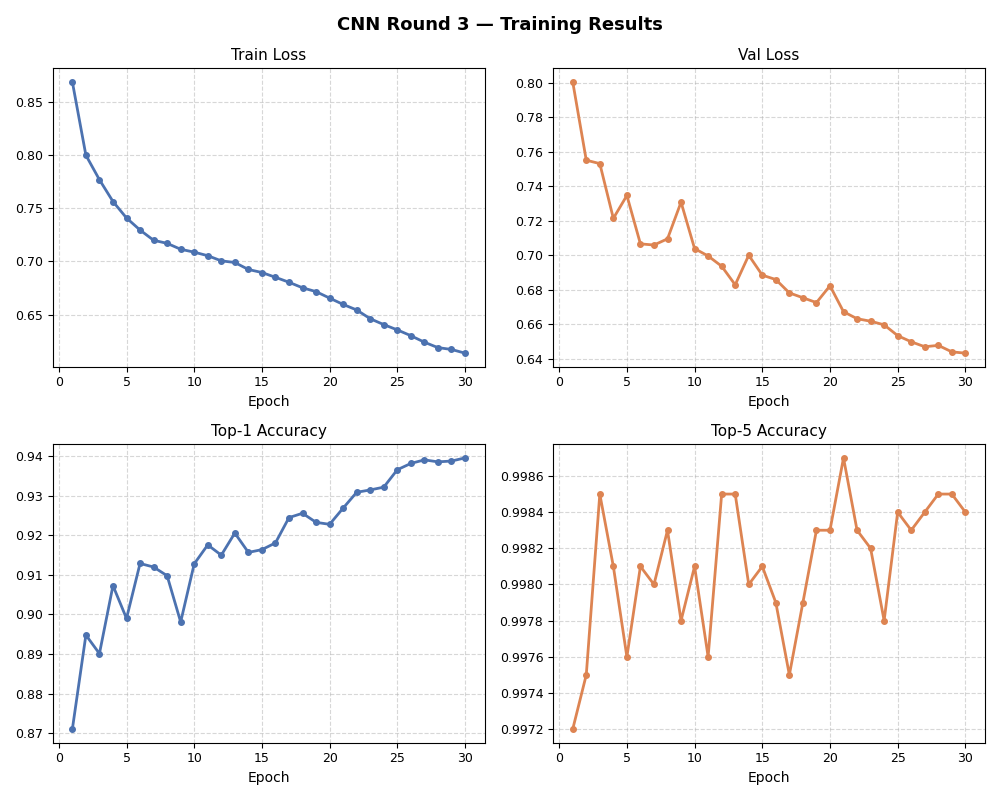

The table this chart was drawn from, first rows:
epoch, time, train/loss, metrics/accuracy_top1, metrics/accuracy_top5, val/loss, lr/pg0
1, 254.6, 0.869, 0.871, 0.9972, 0.8004, 0.006
2, 493.7, 0.8, 0.8948, 0.9975, 0.755, 0.009
3, 713.7, 0.7769, 0.8901, 0.9985, 0.753, 0.012
4, 930.8, 0.7564, 0.9073, 0.9981, 0.7213, 0.015
5, 1072, 0.7409, 0.899, 0.9976, 0.7345, 0.015
6, 1533, 0.7296, 0.9129, 0.9981, 0.7065, 0.01494
7, 1890, 0.72, 0.912, 0.998, 0.7058, 0.01477
8, 2028, 0.7171, 0.9098, 0.9983, 0.7094, 0.01448
9, 3328, 0.7115, 0.8981, 0.9978, 0.7307, 0.01408
10, 4394, 0.7088, 0.9128, 0.9981, 0.7038, 0.01357
11, 4531, 0.7055, 0.9176, 0.9976, 0.6995, 0.01298
12, 5189, 0.7006, 0.915, 0.9985, 0.6935, 0.01229
13, 5608, 0.6991, 0.9206, 0.9985, 0.6828, 0.01154
14, 5749, 0.6925, 0.9157, 0.998, 0.6999, 0.01071
15, 6575, 0.6896, 0.9164, 0.9981, 0.6884, 0.009844
16, 7039, 0.6851, 0.9181, 0.9979, 0.6858, 0.008936
17, 7179, 0.6805, 0.9245, 0.9975, 0.6781, 0.008006
18, 7321, 0.6753, 0.9256, 0.9979, 0.6753, 0.007069
19, 7726, 0.6716, 0.9233, 0.9983, 0.6725, 0.006139
20, 7876, 0.6656, 0.9228, 0.9983, 0.6822, 0.005231
21, 8031, 0.6596, 0.9269, 0.9987, 0.6672, 0.00436
22, 8769, 0.6544, 0.9309, 0.9983, 0.6631, 0.003539
23, 10247, 0.6462, 0.9315, 0.9982, 0.6617, 0.002781
24, 10388, 0.6406, 0.9322, 0.9978, 0.6596, 0.002098
25, 10932, 0.6357, 0.9366, 0.9984, 0.6533, 0.0015
26, 11650, 0.6302, 0.9382, 0.9983, 0.6498, 0.0009981
27, 12090, 0.6241, 0.9391, 0.9984, 0.6469, 0.000599
28, 12226, 0.619, 0.9386, 0.9985, 0.6477, 0.0003094
29, 12426, 0.6173, 0.9388, 0.9985, 0.6439, 0.0001338
30, 13662, 0.6138, 0.9396, 0.9984, 0.6432, 7.5e-05
